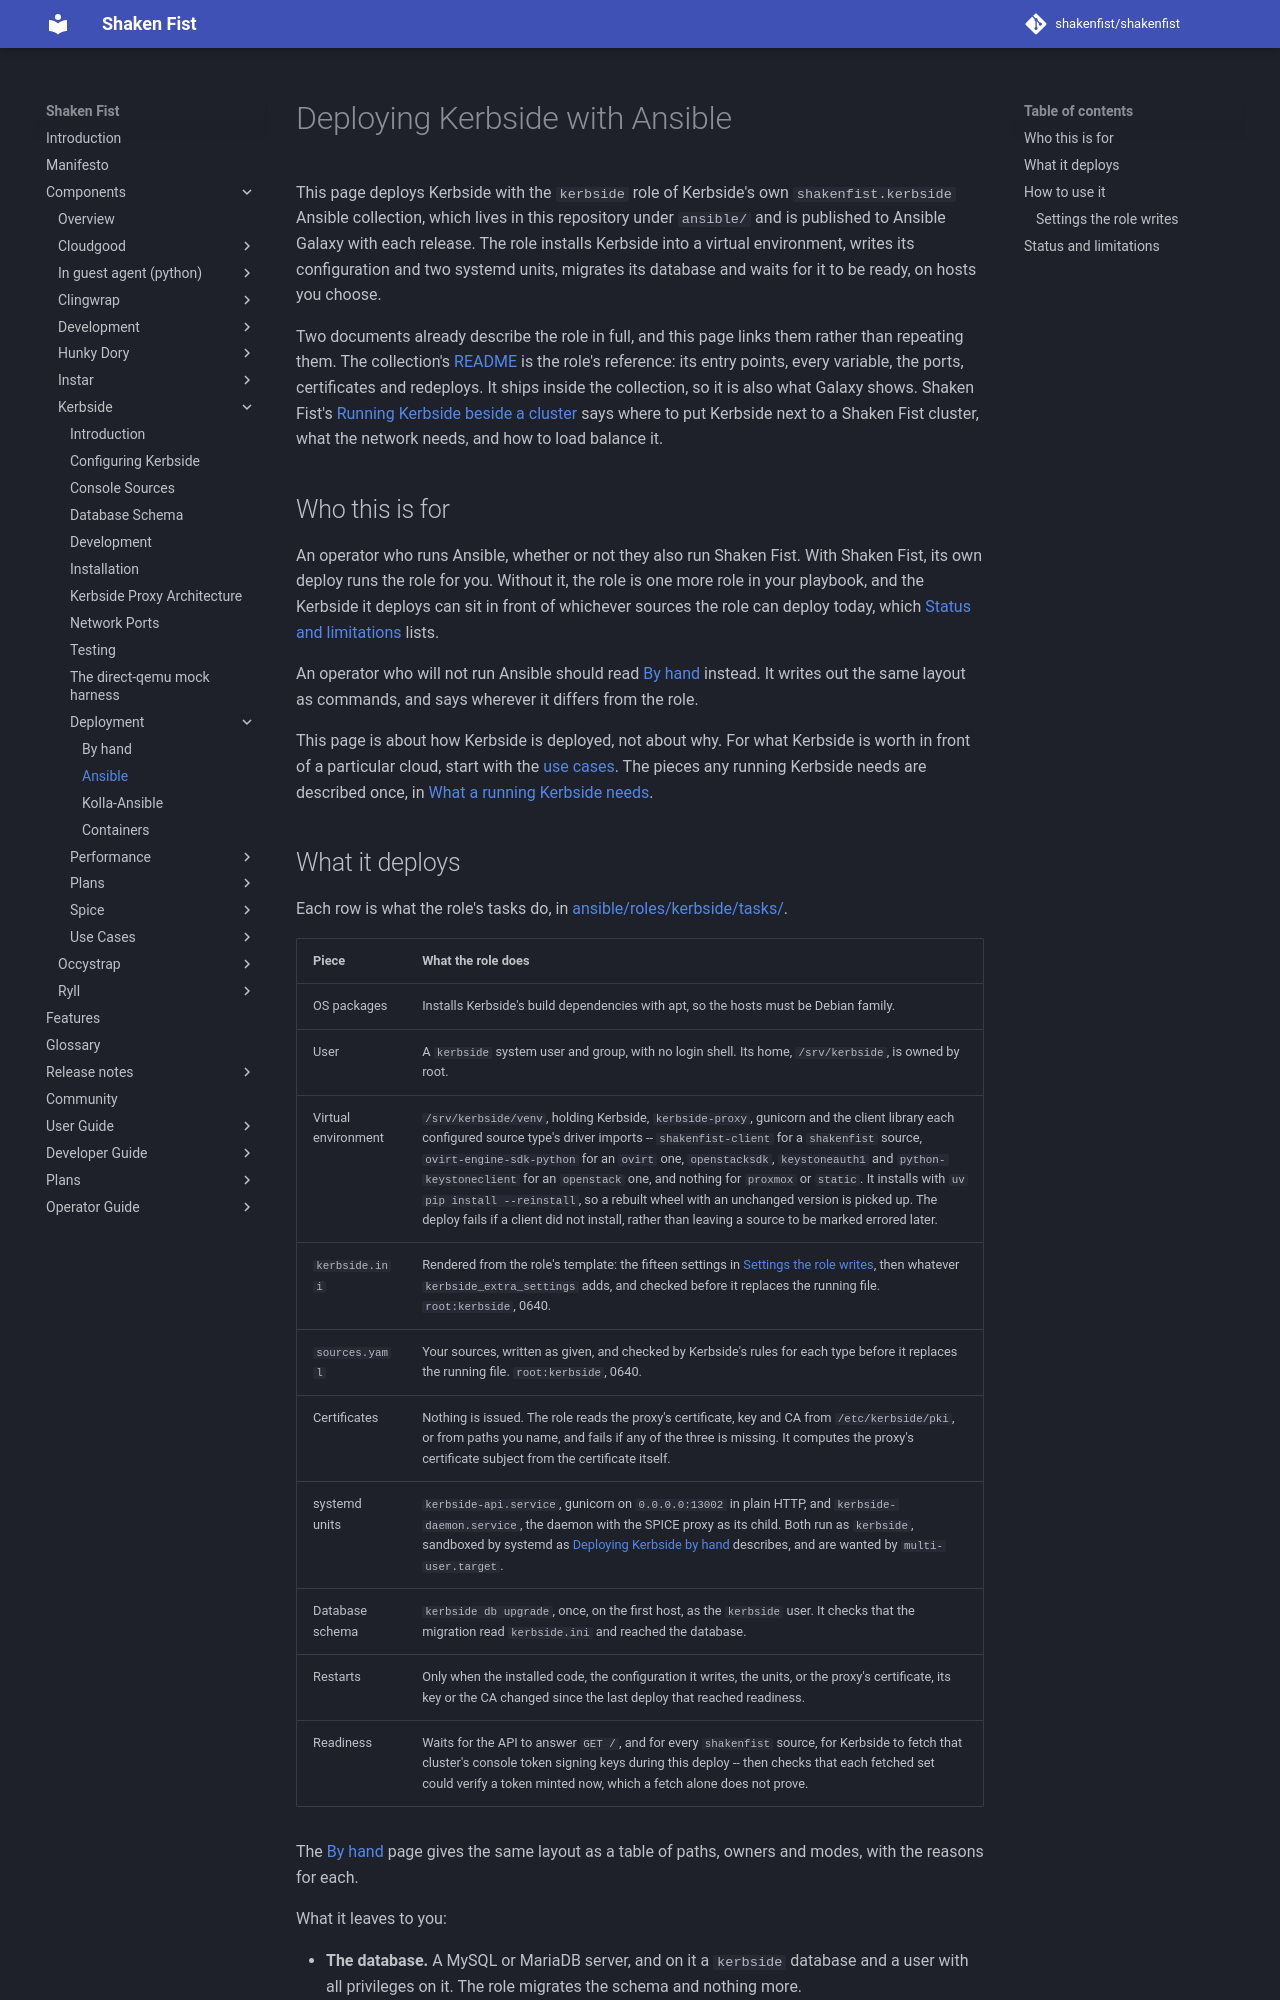

repository: shakenfist/shakenfist · page: components/kerbside/deployment/ansible/index.html · generator: mkdocs

# Deploying Kerbside with Ansible

This page deploys Kerbside with the `kerbside` role of Kerbside's own
`shakenfist.kerbside` Ansible collection, which lives in this
repository under `ansible/` and is published to Ansible Galaxy with
each release. The role installs Kerbside into a virtual environment,
writes its configuration and two systemd units, migrates its database
and waits for it to be ready, on hosts you choose.

Two documents already describe the role in full, and this page links
them rather than repeating them. The collection's
[README](https://github.com/shakenfist/kerbside/blob/develop/ansible/README.md)
is the role's reference: its entry points, every variable, the ports,
certificates and redeploys. It ships inside the collection, so it is
also what Galaxy shows. Shaken Fist's
[Running Kerbside beside a cluster](https://shakenfist.com/operator_guide/kerbside/)
says where to put Kerbside next to a Shaken Fist cluster, what the
network needs, and how to load balance it.

## Who this is for

An operator who runs Ansible, whether or not they also run Shaken
Fist. With Shaken Fist, its own deploy runs the role for you. Without
it, the role is one more role in your playbook, and the Kerbside it
deploys can sit in front of whichever sources the role can deploy
today, which
[Status and limitations](#status-and-limitations) lists.

An operator who will not run Ansible should read
[By hand](/components/kerbside/deployment/manual/) instead. It writes out the same layout as
commands, and says wherever it differs from the role.

This page is about how Kerbside is deployed, not about why. For what
Kerbside is worth in front of a particular cloud, start with the
[use cases](/components/kerbside/index/#use-cases). The pieces any running Kerbside
needs are described once, in
[What a running Kerbside needs](/components/kerbside/installation/#what-a-running-kerbside-needs).
